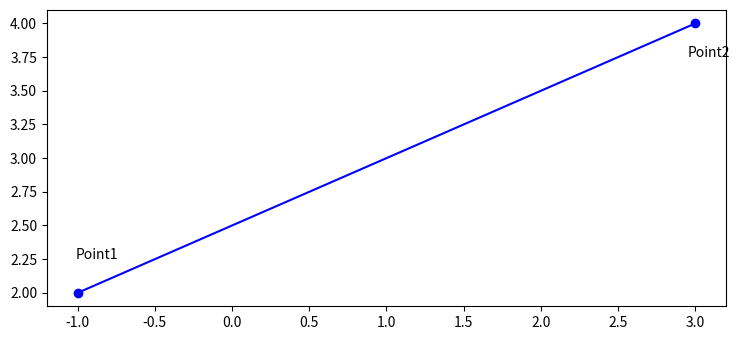

This chart was generated by the following Python code:
import matplotlib.pyplot as plt


plt.rcParams["figure.figsize"] = [7.50, 3.50]
plt.rcParams["figure.autolayout"] = True
point1 = [-1, 2]
point2 = [3, 4]
x_values = [point1[0], point2[0]]
y_values = [point1[1], point2[1]]
plt.plot(x_values, y_values, 'bo', linestyle="-")
plt.text(point1[0]-0.015, point1[1]+0.25, "Point1")
plt.text(point2[0]-0.050, point2[1]-0.25, "Point2")
plt.savefig('image.jpg')
